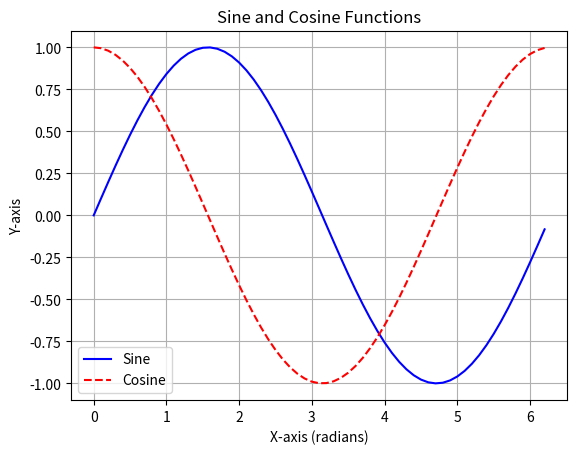

This figure's Python source:
import matplotlib.pyplot as plt
import numpy as np

x = np.arange(0, 2*np.pi, 0.1)
y_sin = np.sin(x)
y_cos = np.cos(x)
plt.plot(x, y_sin, label='Sine', color='blue', linestyle='-')
plt.plot(x, y_cos, label='Cosine', color='red', linestyle='--')
plt.title('Sine and Cosine Functions')
plt.xlabel('X-axis (radians)')
plt.ylabel('Y-axis')
plt.legend()
plt.grid(True)
plt.show()